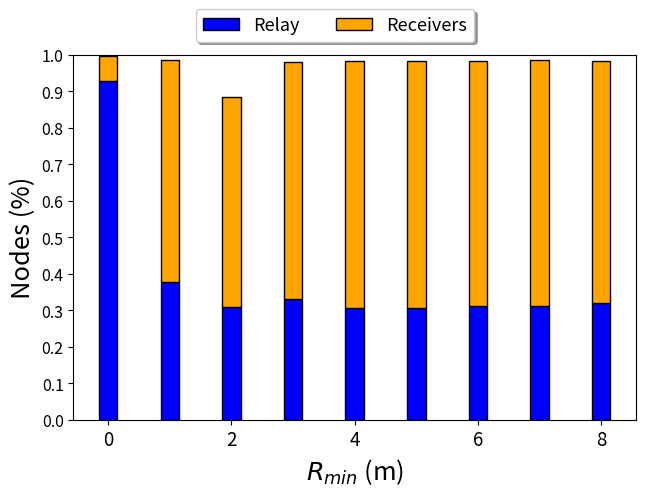

Python code for this plot:
import numpy as np
import matplotlib
import matplotlib.pyplot as plt


def make_plot(n_cars, means_recv_ratio, means_frwd, labels=None):

    assert(len(means_recv_ratio) == len(means_frwd))
    N = len(means_recv_ratio)

    # pyplot config
    plt.rcParams.update({'font.size': 18.3})
    plt.rc('legend', fontsize=13)
    plt.rc('xtick', labelsize=13.5)
    plt.rc('ytick', labelsize=11.5)

    means_frwd_ratio = np.asarray(means_frwd) / n_cars
    means_recv_ratio = np.asarray(means_recv_ratio) - means_frwd_ratio


    ind = np.arange(N)    # the x locations for the groups
    width = 0.3       # the width of the bars: can also be len(x) sequence

    #plt.bar(ind, means)

    #fig, ax = plt.subplots()
    fig = plt.figure()
    ax = plt.subplot(111)

    gap = 0.075

    scale = 0.5
    plt.figure(figsize=(15*scale, 10*scale))

    p1 = plt.bar(ind, means_frwd_ratio, width, color='b', edgecolor='k')
    p2 = plt.bar(ind, means_recv_ratio, width,
                bottom=means_frwd_ratio, color='#ffa500', edgecolor='k')


    """
    p3 = plt.bar(ind+width+gap, means_frw_low_dens, width, color='b', edgecolor='k')
    p4 = plt.bar(ind+width+gap, means_recv_ratio_low_dens, width,
                bottom=means_frw_low_dens, color='#cc6e00', edgecolor='k')
    """


    #plt.text(2.4, 0.9,'drop_rate = 0.03',{'size':11})

    # Shrink current axis's height by 10% on the bottom
    box = ax.get_position()
    ax.set_position([box.x0, box.y0 + box.height * 0.1,
                    box.width, box.height * 0.9])



    plt.ylabel('Nodes (%)')
    plt.xlabel(r'$R_{min}$ (m)')
    plt.title('')
    if not labels is None:
        plt.xticks(ind, map(str, labels)) 
    plt.yticks(np.arange(0, 1.1, 0.1))
    plt.ylim((0.0, 1.0))


    #plt.legend((p1[0], p2[0], p4[0]), ('Relay', r'EPIC avg $\delta =43.8$', r'EPIC avg $\delta =11.6$'), 
    #    loc='upper center', bbox_to_anchor=(0.465, 1.15), fancybox=True, shadow=True, ncol=5)

    plt.legend((p1[0], p2[0]), ('Relay', 'Receivers'), 
        loc='upper center', bbox_to_anchor=(0.465, 1.15), fancybox=True, shadow=True, ncol=5)

    plt.gcf().subplots_adjust(bottom=0.15, left=0.15)
    plt.show()
    #plt.savefig('grafici/top_car/rmin_comparison.png', dpi=300)

if __name__ == "__main__":
    inf_ratio = [0.99734177, 0.98512658, 0.88582278, 0.98126582, 0.98392405, 0.9835443, 0.98373418, 0.98468354, 0.98436709]
    sent = [732.5 , 297.55, 245.15, 261.6 , 243.15, 242.15, 246.05, 245.65, 253.85]
    n_cars = 790

    make_plot(n_cars, inf_ratio, sent)
